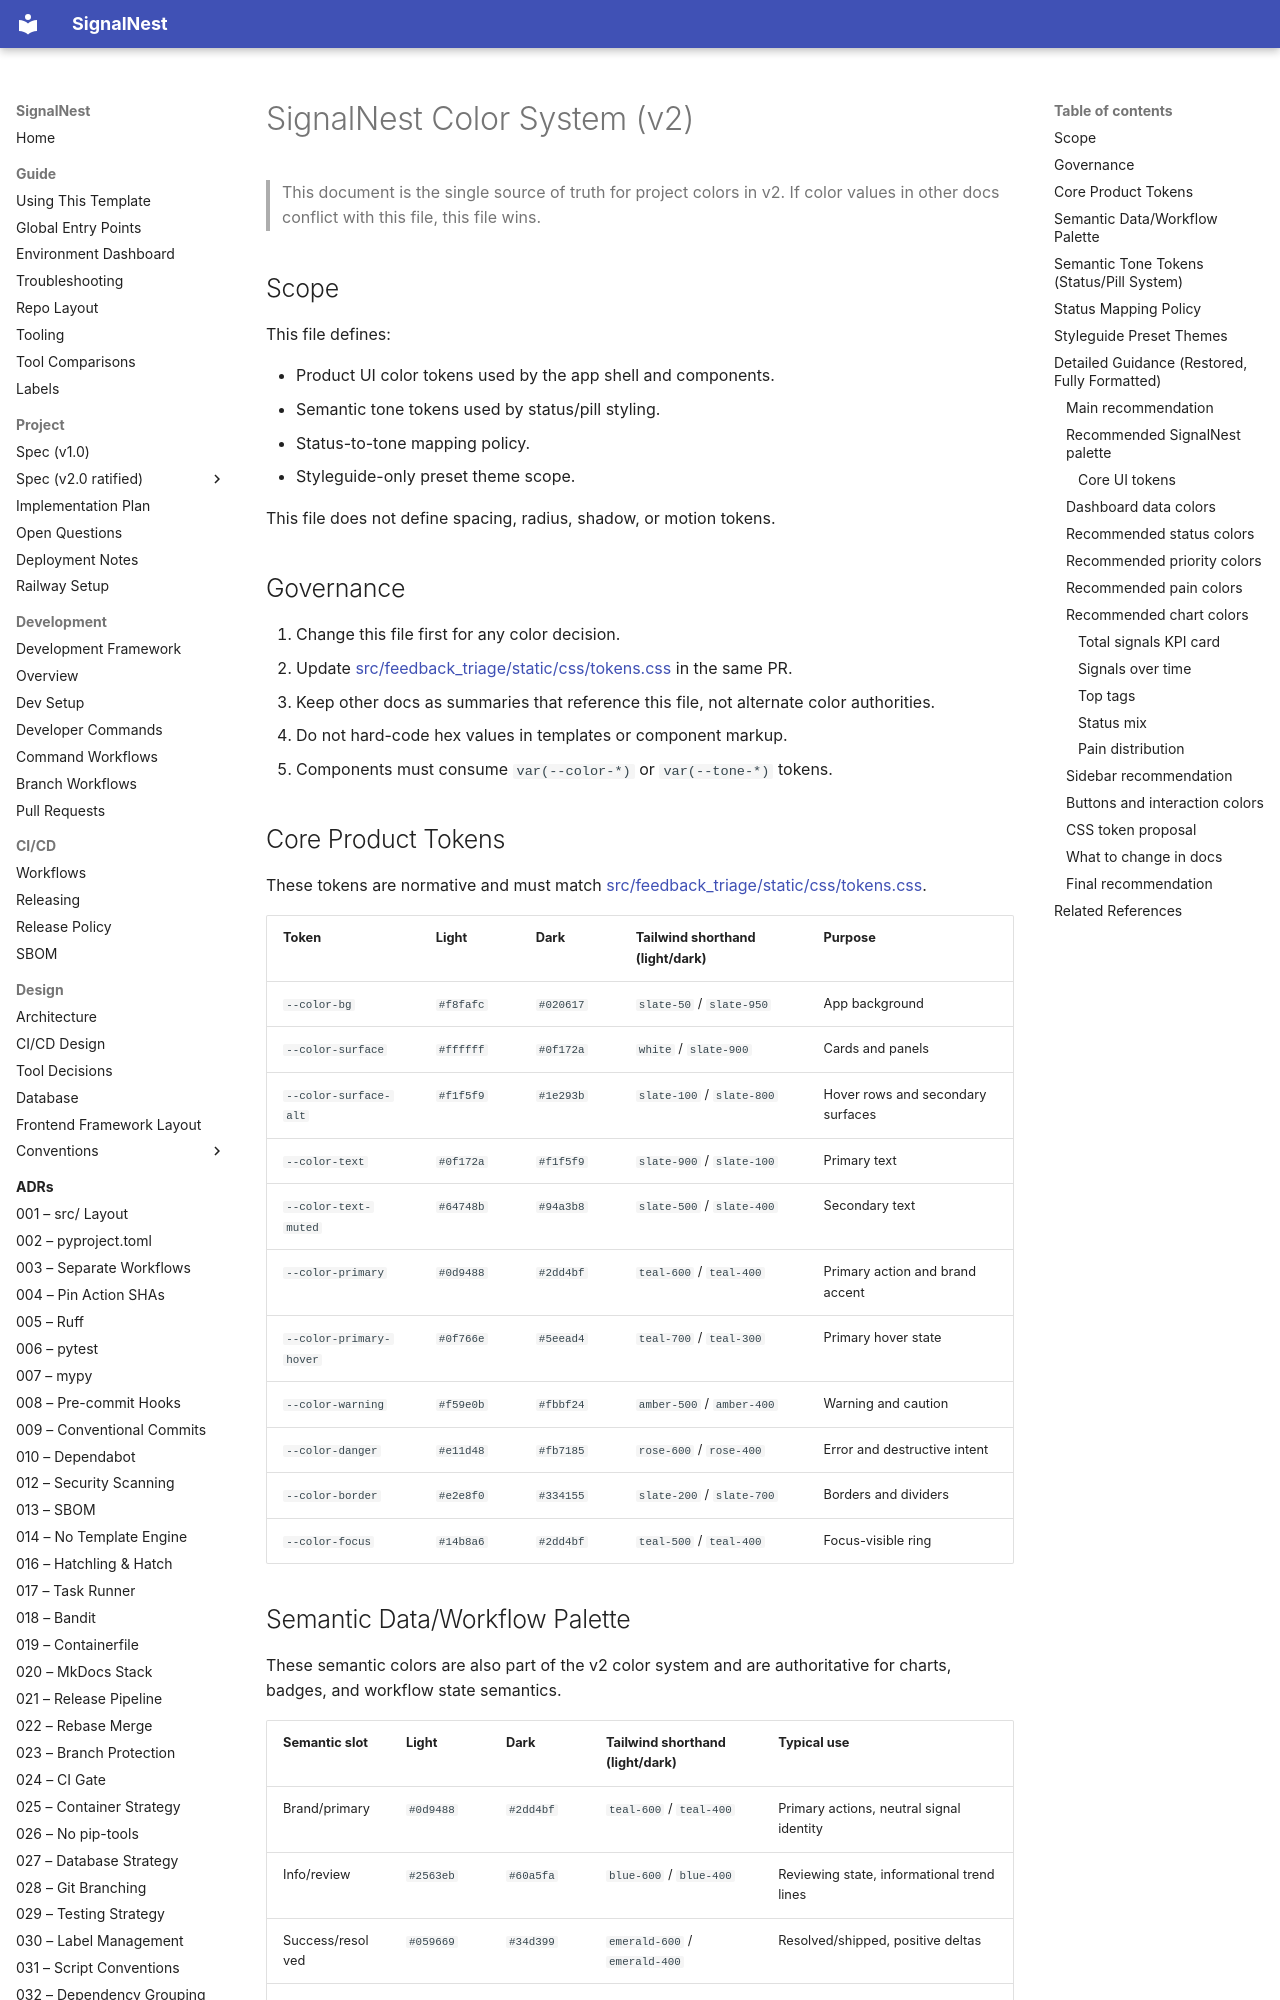

repository: JoJo275/feedback-triage-app · page: project/spec/v2/colors/index.html · generator: mkdocs

# SignalNest Color System (v2)

> This document is the single source of truth for project colors in v2.
> If color values in other docs conflict with this file, this file wins.

## Scope

This file defines:

- Product UI color tokens used by the app shell and components.
- Semantic tone tokens used by status/pill styling.
- Status-to-tone mapping policy.
- Styleguide-only preset theme scope.

This file does not define spacing, radius, shadow, or motion tokens.

## Governance

1. Change this file first for any color decision.
2. Update [src/feedback_triage/static/css/tokens.css](../../../../src/feedback_triage/static/css/tokens.css) in the same PR.
3. Keep other docs as summaries that reference this file, not alternate color authorities.
4. Do not hard-code hex values in templates or component markup.
5. Components must consume `var(--color-*)` or `var(--tone-*)` tokens.

## Core Product Tokens

These tokens are normative and must match [src/feedback_triage/static/css/tokens.css](../../../../src/feedback_triage/static/css/tokens.css).

| Token | Light | Dark | Tailwind shorthand (light/dark) | Purpose |
| --- | --- | --- | --- | --- |
| `--color-bg` | `#f8fafc` | `#020617` | `slate-50` / `slate-950` | App background |
| `--color-surface` | `#ffffff` | `#0f172a` | `white` / `slate-900` | Cards and panels |
| `--color-surface-alt` | `#f1f5f9` | `#1e293b` | `slate-100` / `slate-800` | Hover rows and secondary surfaces |
| `--color-text` | `#0f172a` | `#f1f5f9` | `slate-900` / `slate-100` | Primary text |
| `--color-text-muted` | `#64748b` | `#94a3b8` | `slate-500` / `slate-400` | Secondary text |
| `--color-primary` | `#0d9488` | `#2dd4bf` | `teal-600` / `teal-400` | Primary action and brand accent |
| `--color-primary-hover` | `#0f766e` | `#5eead4` | `teal-700` / `teal-300` | Primary hover state |
| `--color-warning` | `#f59e0b` | `#fbbf24` | `amber-500` / `amber-400` | Warning and caution |
| `--color-danger` | `#e11d48` | `#fb7185` | `rose-600` / `rose-400` | Error and destructive intent |
| `--color-border` | `#e2e8f0` | `#334155` | `slate-200` / `slate-700` | Borders and dividers |
| `--color-focus` | `#14b8a6` | `#2dd4bf` | `teal-500` / `teal-400` | Focus-visible ring |
